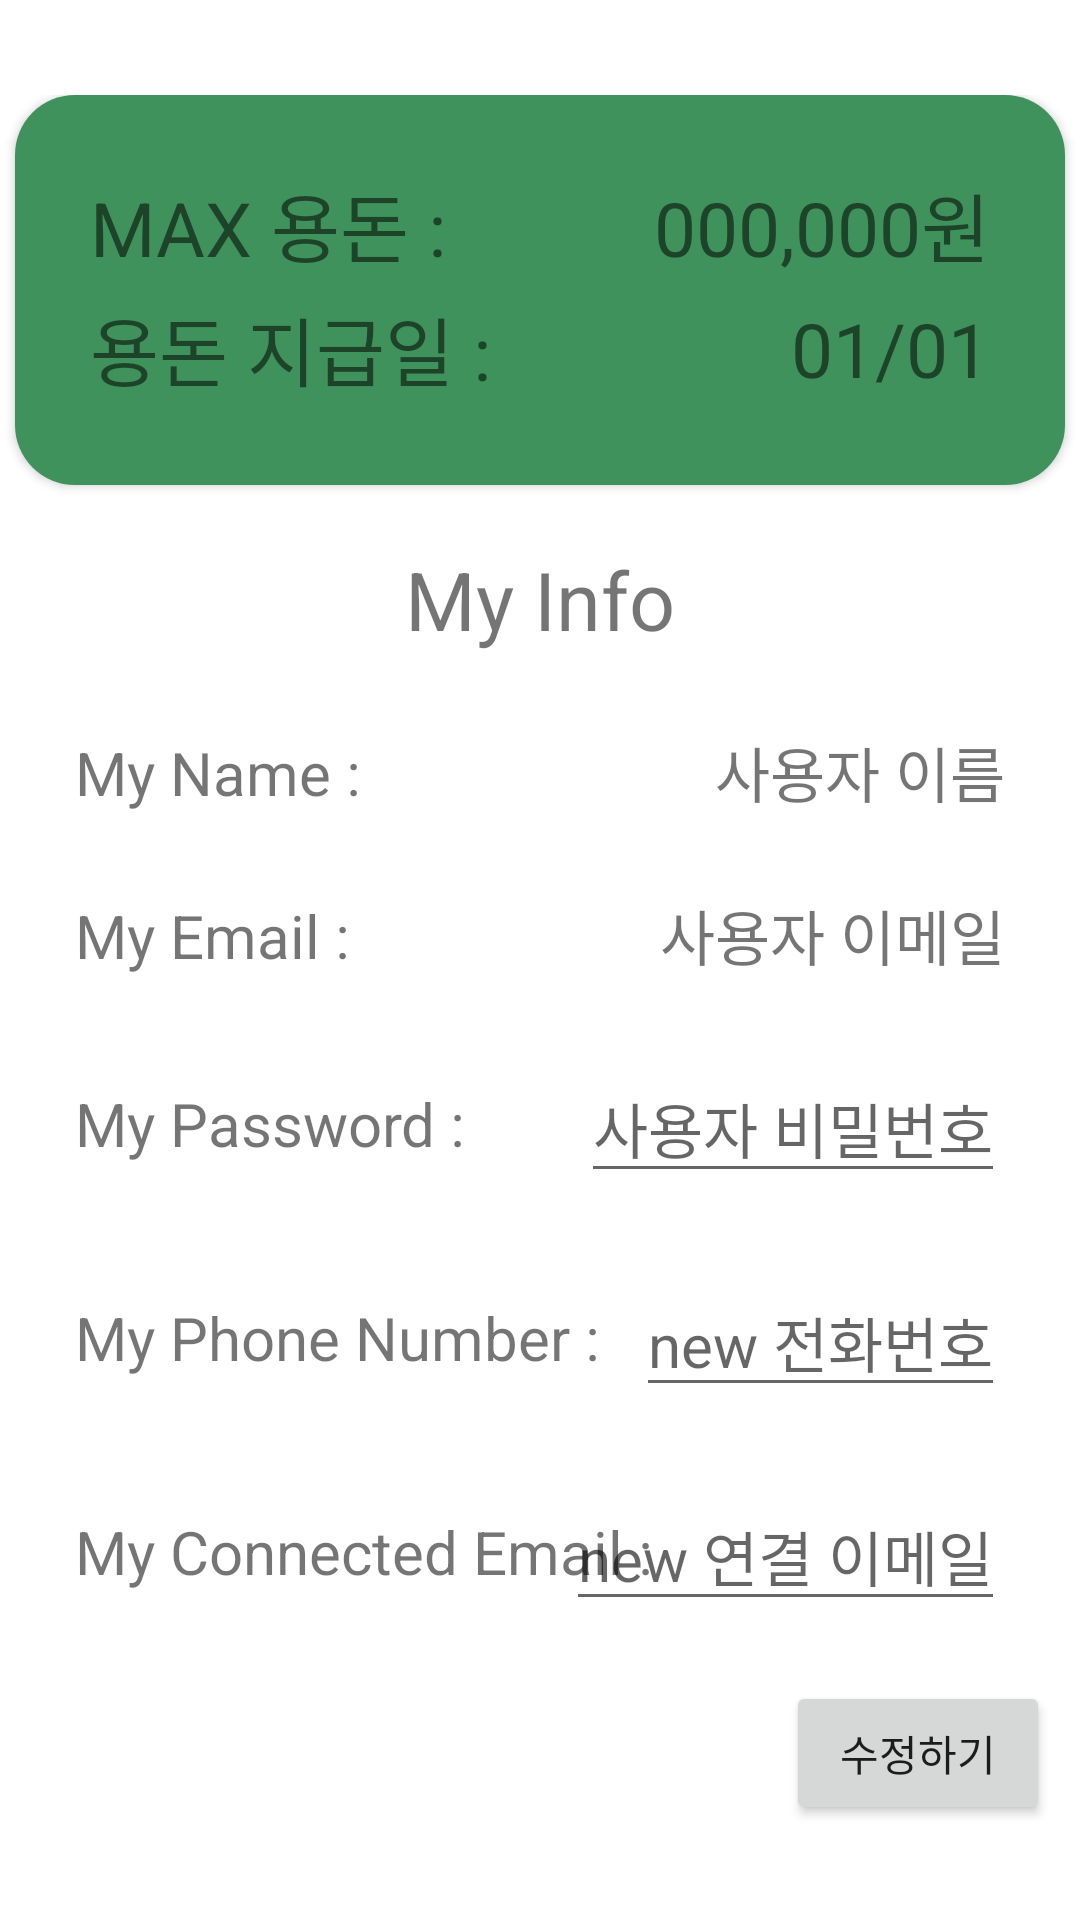

Write the Android layout XML for this screen, with the resource values it uses.
<!-- AndroidManifest.xml: application theme Theme.Front_greenMoney -->
<!-- res/layout/activity_setting.xml -->
<?xml version="1.0" encoding="utf-8"?>
<androidx.constraintlayout.widget.ConstraintLayout
    xmlns:android="http://schemas.android.com/apk/res/android"
    xmlns:app="http://schemas.android.com/apk/res-auto"
    xmlns:tools="http://schemas.android.com/tools"
    android:layout_width="match_parent"
    android:layout_height="match_parent">

    <androidx.constraintlayout.widget.ConstraintLayout
        android:layout_width="match_parent"
        android:layout_height="wrap_content"
        app:layout_constraintBottom_toBottomOf="parent"
        app:layout_constraintTop_toTopOf="parent">

        <LinearLayout
            android:id="@+id/linearLayout"
            android:layout_width="match_parent"
            android:layout_height="130dp"
            android:background="@drawable/green_bg"
            android:gravity="top"
            android:layout_marginHorizontal="5dp"
            android:elevation="@dimen/cardview_default_elevation"
            android:orientation="vertical"
            app:layout_constraintEnd_toEndOf="parent"
            app:layout_constraintStart_toStartOf="parent"
            app:layout_constraintTop_toTopOf="parent"
            tools:ignore="MissingConstraints">

            <androidx.constraintlayout.widget.ConstraintLayout
                android:layout_width="match_parent"
                android:layout_height="wrap_content"
                android:layout_marginHorizontal="25dp"
                android:layout_marginTop="25dp">

                <TextView
                    android:layout_width="wrap_content"
                    android:layout_height="wrap_content"
                    android:text="MAX 용돈 : "
                    android:textSize="25dp"
                    app:layout_constraintBottom_toBottomOf="parent"
                    app:layout_constraintStart_toStartOf="parent"
                    app:layout_constraintTop_toTopOf="parent" />

                <TextView
                    android:id="@+id/t_maxMoney"
                    android:layout_width="wrap_content"
                    android:layout_height="wrap_content"
                    android:text="000,000원"
                    android:textSize="25dp"
                    app:layout_constraintBottom_toBottomOf="parent"
                    app:layout_constraintEnd_toEndOf="parent"
                    app:layout_constraintTop_toTopOf="parent" />

            </androidx.constraintlayout.widget.ConstraintLayout>

            <androidx.constraintlayout.widget.ConstraintLayout
                android:layout_width="match_parent"
                android:layout_height="wrap_content"
                android:layout_marginHorizontal="25dp"
                android:layout_marginTop="5dp">

                <TextView
                    android:layout_width="wrap_content"
                    android:layout_height="wrap_content"
                    android:text="용돈 지급일 : "
                    android:textSize="25dp"
                    app:layout_constraintBottom_toBottomOf="parent"
                    app:layout_constraintStart_toStartOf="parent"
                    app:layout_constraintTop_toTopOf="parent" />

                <TextView
                    android:id="@+id/t_moneyDay"
                    android:layout_width="wrap_content"
                    android:layout_height="wrap_content"
                    android:text="01/01"
                    android:textSize="25dp"
                    app:layout_constraintBottom_toBottomOf="parent"
                    app:layout_constraintEnd_toEndOf="parent"
                    app:layout_constraintTop_toTopOf="parent" />

            </androidx.constraintlayout.widget.ConstraintLayout>


        </LinearLayout>

        <LinearLayout
            android:layout_width="match_parent"
            android:layout_height="wrap_content"
            android:orientation="vertical"
            app:layout_constraintBottom_toBottomOf="parent"
            app:layout_constraintEnd_toEndOf="parent"
            app:layout_constraintStart_toStartOf="parent"
            app:layout_constraintTop_toBottomOf="@+id/linearLayout"
            app:layout_constraintVertical_bias="0.0">

            <TextView
                android:layout_width="match_parent"
                android:layout_height="wrap_content"
                android:gravity="center"
                android:text="My Info"
                android:textSize="27dp"
                android:layout_marginTop="20dp"/>

            <androidx.constraintlayout.widget.ConstraintLayout
                android:layout_width="match_parent"
                android:layout_height="wrap_content"
                android:layout_marginHorizontal="25dp"
                android:layout_marginTop="25dp">

                <TextView
                    android:layout_width="wrap_content"
                    android:layout_height="wrap_content"
                    android:text="My Name : "
                    android:textSize="20dp"
                    app:layout_constraintBottom_toBottomOf="parent"
                    app:layout_constraintStart_toStartOf="parent"
                    app:layout_constraintTop_toTopOf="parent" />

                <TextView
                    android:id="@+id/t_myname"
                    android:layout_width="wrap_content"
                    android:layout_height="wrap_content"
                    android:text="사용자 이름"
                    android:textSize="20dp"
                    app:layout_constraintBottom_toBottomOf="parent"
                    app:layout_constraintEnd_toEndOf="parent"
                    app:layout_constraintTop_toTopOf="parent" />
            </androidx.constraintlayout.widget.ConstraintLayout>

            <androidx.constraintlayout.widget.ConstraintLayout
                android:layout_width="match_parent"
                android:layout_height="wrap_content"
                android:layout_marginHorizontal="25dp"
                android:layout_marginTop="25dp">

                <TextView
                    android:layout_width="wrap_content"
                    android:layout_height="wrap_content"
                    android:text="My Email : "
                    android:textSize="20dp"
                    app:layout_constraintBottom_toBottomOf="parent"
                    app:layout_constraintStart_toStartOf="parent"
                    app:layout_constraintTop_toTopOf="parent" />

                <TextView
                    android:id="@+id/t_myemail"
                    android:layout_width="wrap_content"
                    android:layout_height="wrap_content"
                    android:text="사용자 이메일"
                    android:textSize="20dp"
                    app:layout_constraintBottom_toBottomOf="parent"
                    app:layout_constraintEnd_toEndOf="parent"
                    app:layout_constraintTop_toTopOf="parent" />
            </androidx.constraintlayout.widget.ConstraintLayout>

            <androidx.constraintlayout.widget.ConstraintLayout
                android:layout_width="match_parent"
                android:layout_height="wrap_content"
                android:layout_marginHorizontal="25dp"
                android:layout_marginTop="25dp">

                <TextView
                    android:layout_width="wrap_content"
                    android:layout_height="wrap_content"
                    android:text="My Password : "
                    android:textSize="20dp"
                    app:layout_constraintBottom_toBottomOf="parent"
                    app:layout_constraintStart_toStartOf="parent"
                    app:layout_constraintTop_toTopOf="parent" />

                <EditText
                    android:id="@+id/t_mypassword"
                    android:layout_width="wrap_content"
                    android:layout_height="wrap_content"
                    android:hint="사용자 비밀번호"
                    android:textSize="20dp"
                    app:layout_constraintBottom_toBottomOf="parent"
                    app:layout_constraintEnd_toEndOf="parent"
                    app:layout_constraintTop_toTopOf="parent" />
            </androidx.constraintlayout.widget.ConstraintLayout>

            <androidx.constraintlayout.widget.ConstraintLayout
                android:layout_width="match_parent"
                android:layout_height="wrap_content"
                android:layout_marginHorizontal="25dp"
                android:layout_marginTop="25dp">

                <TextView
                    android:layout_width="wrap_content"
                    android:layout_height="wrap_content"
                    android:text="My Phone Number : "
                    android:textSize="20dp"
                    app:layout_constraintBottom_toBottomOf="parent"
                    app:layout_constraintStart_toStartOf="parent"
                    app:layout_constraintTop_toTopOf="parent" />

                <EditText
                    android:id="@+id/t_myphone"
                    android:layout_width="wrap_content"
                    android:layout_height="wrap_content"
                    android:hint="new 전화번호"
                    android:textSize="20dp"
                    app:layout_constraintBottom_toBottomOf="parent"
                    app:layout_constraintEnd_toEndOf="parent"
                    app:layout_constraintTop_toTopOf="parent" />
            </androidx.constraintlayout.widget.ConstraintLayout>

            <androidx.constraintlayout.widget.ConstraintLayout
                android:layout_width="match_parent"
                android:layout_height="wrap_content"
                android:layout_marginHorizontal="25dp"
                android:layout_marginTop="25dp">

                <TextView
                    android:layout_width="wrap_content"
                    android:layout_height="wrap_content"
                    android:text="My Connected Email : "
                    android:textSize="20dp"
                    app:layout_constraintBottom_toBottomOf="parent"
                    app:layout_constraintStart_toStartOf="parent"
                    app:layout_constraintTop_toTopOf="parent" />

                <EditText
                    android:id="@+id/t_myconnectedemail"
                    android:layout_width="wrap_content"
                    android:layout_height="wrap_content"
                    android:hint="new 연결 이메일"
                    android:textSize="20dp"
                    app:layout_constraintBottom_toBottomOf="parent"
                    app:layout_constraintEnd_toEndOf="parent"
                    app:layout_constraintTop_toTopOf="parent" />
            </androidx.constraintlayout.widget.ConstraintLayout>

            <Button
                android:id="@+id/btn_update"
                android:layout_width="wrap_content"
                android:layout_height="wrap_content"
                android:layout_gravity="end"
                android:layout_marginTop="20dp"
                android:layout_marginRight="10dp"
                android:text="수정하기" />


        </LinearLayout>
    </androidx.constraintlayout.widget.ConstraintLayout>
</androidx.constraintlayout.widget.ConstraintLayout>
<!-- resources referenced by this layout -->
<resources>
  <!-- drawable green_bg (drawable) -->
  <?xml version="1.0" encoding="utf-8"?>
  <shape xmlns:android="http://schemas.android.com/apk/res/android"
      android:shape="rectangle" >
      <solid
          android:color="@color/green"/>
      <corners
          android:bottomRightRadius="20dp"
          android:bottomLeftRadius="20dp"
          android:topLeftRadius="20dp"
          android:topRightRadius="20dp"/>
  </shape>
  <style name="Theme.Front_greenMoney" parent="Theme.MaterialComponents.DayNight.DarkActionBar">
          
          <item name="colorPrimary">@color/green</item>
          <item name="colorPrimaryVariant">@color/purple_700</item>
          <item name="colorOnPrimary">@color/white</item>
          
          <item name="colorSecondary">@color/teal_200</item>
          <item name="colorSecondaryVariant">@color/teal_700</item>
          <item name="colorOnSecondary">@color/black</item>
          
          <item name="android:statusBarColor" tools:targetApi="l">?attr/colorPrimaryVariant</item>
          
      </style>
  <color name="green">#3F925B</color>
  <color name="purple_700">#FF3700B3</color>
  <color name="white">#FFFFFFFF</color>
  <color name="teal_200">#FF03DAC5</color>
  <color name="teal_700">#FF018786</color>
  <color name="black">#FF000000</color>
</resources>
